The GitHub repository RichardObi/mammo_dp contains a labelled image folder "cbis-ddsm" with 2 categories: is benign false, benign. Examples follow, each with its label.

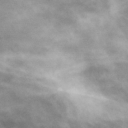
Label: benign

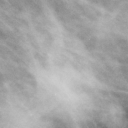
Label: is benign false

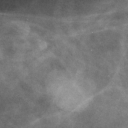
Label: benign

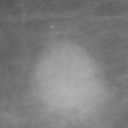
Label: is benign false
